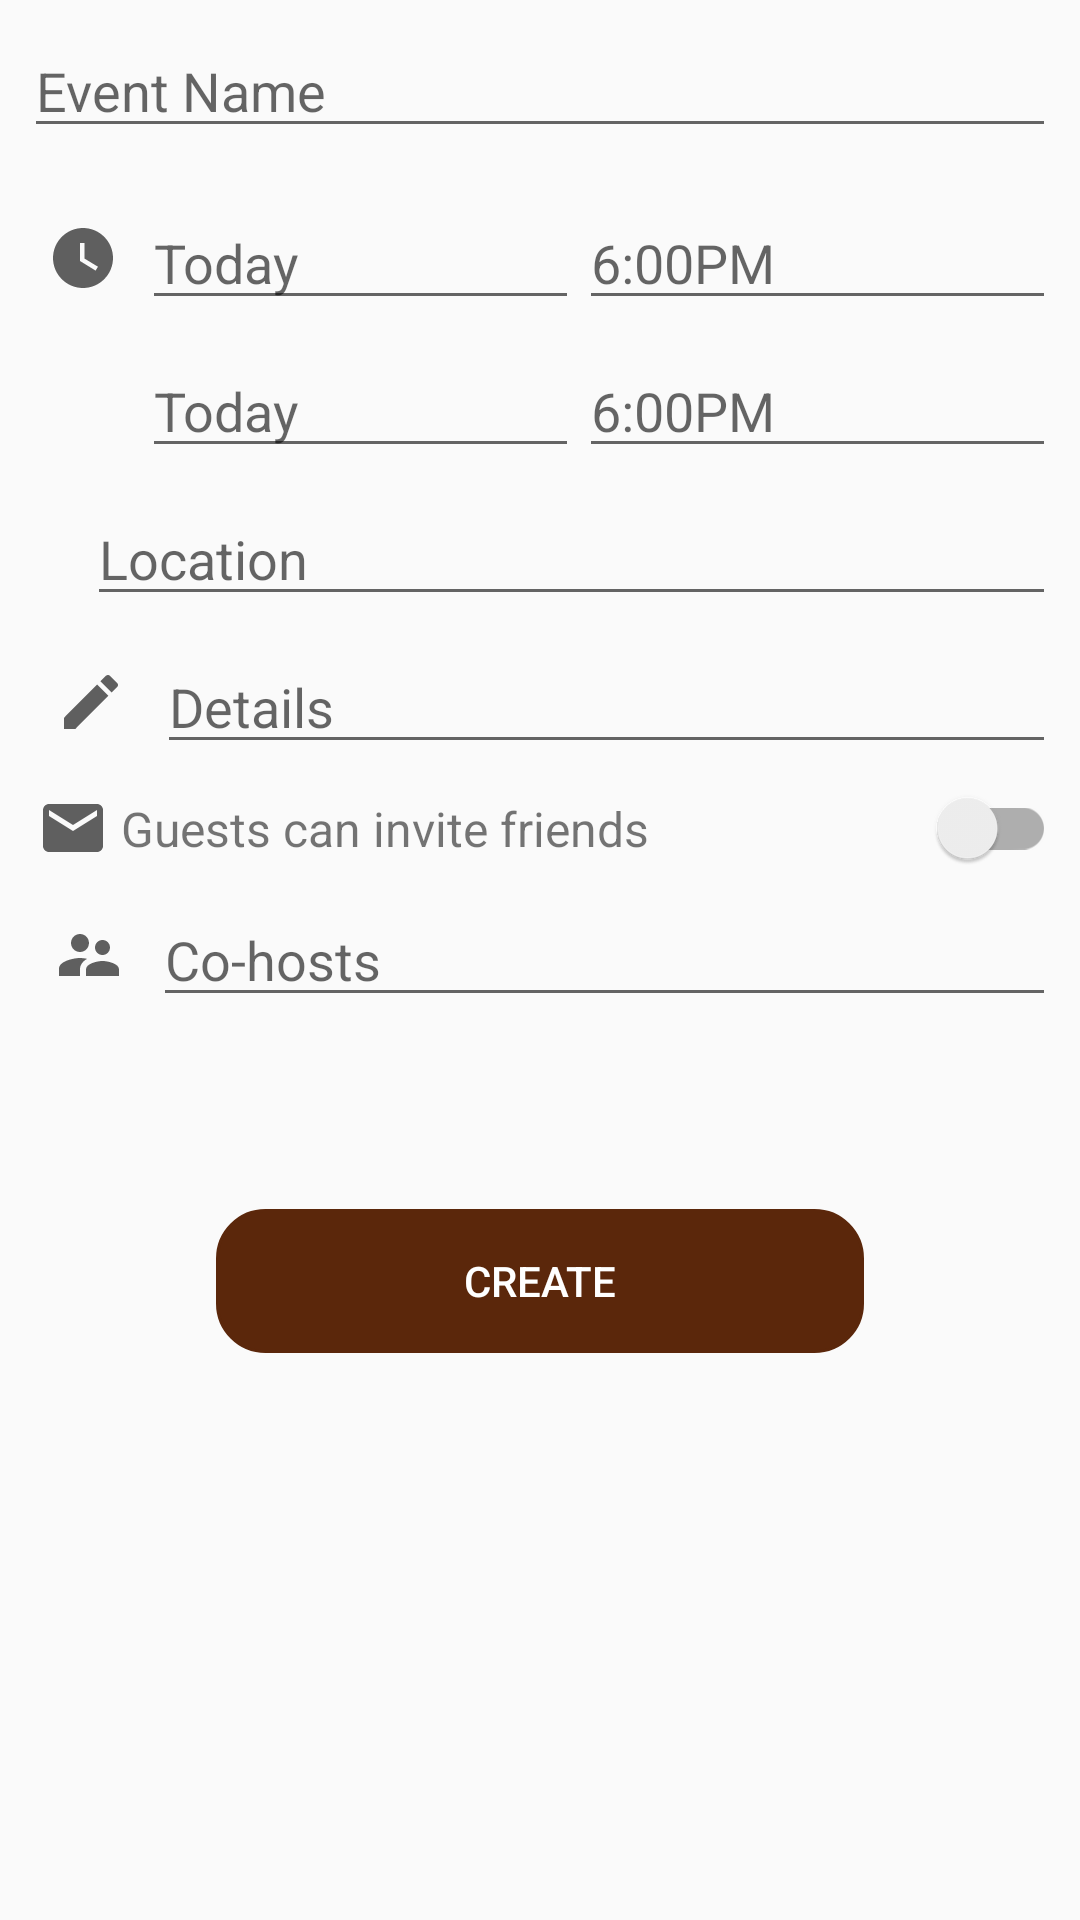

Produce the Android XML layout that renders to this screen, including the resource entries it uses.
<!-- AndroidManifest.xml: application theme AppTheme -->
<!-- res/layout/content_main.xml -->
<?xml version="1.0" encoding="utf-8"?>
<LinearLayout xmlns:android="http://schemas.android.com/apk/res/android"
    xmlns:app="http://schemas.android.com/apk/res-auto"
    xmlns:tools="http://schemas.android.com/tools"
    android:orientation="vertical" android:layout_width="match_parent"
    android:layout_height="wrap_content">

    <EditText
        android:id="@+id/et_event_name"
        android:layout_margin="@dimen/medium_padding"
        android:hint="@string/event_name"
        android:layout_width="match_parent"
        android:layout_height="wrap_content"/>

    <LinearLayout
        android:layout_margin="@dimen/medium_padding"
        android:orientation="vertical"
        android:layout_width="match_parent"
        android:layout_height="wrap_content">


        <LinearLayout
            android:weightSum="5"
            android:gravity="center_vertical"
            android:layout_width="match_parent"
            android:layout_height="wrap_content">

            <ImageView
                android:layout_weight=".4"
                android:src="@drawable/ic_watch"
                android:layout_width="wrap_content"
                android:layout_height="wrap_content"/>
            <EditText
                android:id="@+id/et_start_date"
                android:layout_weight="2.3"
                android:hint="Today"
                android:layout_width="wrap_content"
                android:layout_height="wrap_content"/>
            <EditText
                android:id="@+id/et_start_time"
                android:layout_weight="2.3"
                android:hint="6:00PM"
                android:layout_width="wrap_content"
                android:layout_height="wrap_content"/>

        </LinearLayout>

        <LinearLayout
            android:weightSum="5"
            android:layout_marginTop="@dimen/medium_padding"
            android:gravity="center_vertical"
            android:layout_width="match_parent"
            android:layout_height="wrap_content">

            <TextView
                android:layout_weight=".4"
                android:layout_width="24dp"
                android:layout_height="24dp"/>
            <EditText
                android:id="@+id/et_end_date"
                android:layout_weight="2.3"
                android:hint="Today"
                android:layout_width="wrap_content"
                android:layout_height="wrap_content"/>
            <EditText
                android:id="@+id/et_end_time"
                android:layout_weight="2.3"
                android:hint="6:00PM"
                android:layout_width="wrap_content"
                android:layout_height="wrap_content"/>

        </LinearLayout>



        <LinearLayout
            android:weightSum="5"
            android:layout_marginTop="@dimen/medium_padding"
            android:gravity="center_vertical"
            android:layout_width="match_parent"
            android:layout_height="wrap_content">

            <ImageView
                android:layout_weight=".4"
                android:src="@drawable/ic_location"
                android:layout_width="wrap_content"
                android:layout_height="wrap_content"/>
            <EditText
                android:id="@+id/et_location"
                android:layout_weight="4.6"
                android:hint="Location"
                android:layout_width="wrap_content"
                android:layout_height="wrap_content"/>
        </LinearLayout>




        <LinearLayout
            android:weightSum="5"
            android:layout_marginTop="@dimen/medium_padding"
            android:gravity="center_vertical"
            android:layout_width="match_parent"
            android:layout_height="wrap_content">

            <ImageView
                android:layout_weight=".4"
                android:src="@drawable/ic_edit"
                android:layout_width="wrap_content"
                android:layout_height="wrap_content"/>
            <EditText
                android:id="@+id/et_details"
                android:layout_weight="4.6"
                android:hint="Details"
                android:layout_width="wrap_content"
                android:layout_height="wrap_content"/>
        </LinearLayout>



        <LinearLayout
            android:weightSum="5"
            android:layout_marginTop="@dimen/medium_padding"
            android:gravity="center_vertical"
            android:layout_width="match_parent"
            android:layout_height="wrap_content">

            <ImageView
                android:layout_weight=".4"
                android:src="@drawable/ic_email"
                android:layout_width="24dp"
                android:layout_height="24dp"/>
            <TextView
                android:layout_weight="4"
                android:textSize="16sp"
                android:text="Guests can invite friends"
                android:layout_width="wrap_content"
                android:layout_height="wrap_content"/>

            <androidx.appcompat.widget.SwitchCompat
                android:id="@+id/switch_invite_friends"
                android:layout_weight=".6"
                android:layout_width="wrap_content"
                android:layout_height="wrap_content"/>
        </LinearLayout>



        <LinearLayout
            android:weightSum="5"
            android:layout_marginTop="@dimen/medium_padding"
            android:gravity="center_vertical"
            android:layout_width="match_parent"
            android:layout_height="wrap_content">

            <ImageView
                android:layout_weight=".4"
                android:src="@drawable/ic_supervisor"
                android:layout_width="wrap_content"
                android:layout_height="wrap_content"/>
            <EditText
                android:id="@+id/et_co_hosts"
                android:layout_weight="4.6"
                android:hint="Co-hosts"
                android:layout_width="wrap_content"
                android:layout_height="wrap_content"/>
        </LinearLayout>


        <Button
            android:id="@+id/btn_event_create"
            android:layout_margin="@dimen/xxlarge_padding"
            android:background="@drawable/round_button_padding"
            android:backgroundTint="@color/color1"
            android:text="@string/create"
            android:textColor="@android:color/white"
            android:layout_width="match_parent"
            android:layout_height="wrap_content"/>
    </LinearLayout>
</LinearLayout>
<!-- resources referenced by this layout -->
<resources>
  <color name="color1">#5B270B</color>
  <dimen name="medium_padding">8dp</dimen>
  <dimen name="xxlarge_padding">64dp</dimen>
  <!-- drawable ic_edit (drawable) -->
  <vector android:height="24dp" android:tint="#5F5F5F"
      android:viewportHeight="24.0" android:viewportWidth="24.0"
      android:width="24dp" xmlns:android="http://schemas.android.com/apk/res/android">
      <path android:fillColor="#FF000000" android:pathData="M3,17.25V21h3.75L17.81,9.94l-3.75,-3.75L3,17.25zM20.71,7.04c0.39,-0.39 0.39,-1.02 0,-1.41l-2.34,-2.34c-0.39,-0.39 -1.02,-0.39 -1.41,0l-1.83,1.83 3.75,3.75 1.83,-1.83z"/>
  </vector>
  <!-- drawable ic_email (drawable) -->
  <vector android:height="24dp" android:tint="#5F5F5F"
      android:viewportHeight="24.0" android:viewportWidth="24.0"
      android:width="24dp" xmlns:android="http://schemas.android.com/apk/res/android">
      <path android:fillColor="#FF000000" android:pathData="M20,4L4,4c-1.1,0 -1.99,0.9 -1.99,2L2,18c0,1.1 0.9,2 2,2h16c1.1,0 2,-0.9 2,-2L22,6c0,-1.1 -0.9,-2 -2,-2zM20,8l-8,5 -8,-5L4,6l8,5 8,-5v2z"/>
  </vector>
  <!-- drawable ic_supervisor (drawable) -->
  <vector android:height="24dp" android:tint="#5F5F5F"
      android:viewportHeight="24.0" android:viewportWidth="24.0"
      android:width="24dp" xmlns:android="http://schemas.android.com/apk/res/android">
      <path android:fillColor="#FF000000" android:pathData="M16.5,12c1.38,0 2.49,-1.12 2.49,-2.5S17.88,7 16.5,7C15.12,7 14,8.12 14,9.5s1.12,2.5 2.5,2.5zM9,11c1.66,0 2.99,-1.34 2.99,-3S10.66,5 9,5C7.34,5 6,6.34 6,8s1.34,3 3,3zM16.5,14c-1.83,0 -5.5,0.92 -5.5,2.75L11,19h11v-2.25c0,-1.83 -3.67,-2.75 -5.5,-2.75zM9,13c-2.33,0 -7,1.17 -7,3.5L2,19h7v-2.25c0,-0.85 0.33,-2.34 2.37,-3.47C10.5,13.1 9.66,13 9,13z"/>
  </vector>
  <!-- drawable ic_watch (drawable) -->
  <vector android:height="24dp" android:tint="#5F5F5F"
      android:viewportHeight="24.0" android:viewportWidth="24.0"
      android:width="24dp" xmlns:android="http://schemas.android.com/apk/res/android">
      <path android:fillColor="#FF000000" android:pathData="M12,2C6.5,2 2,6.5 2,12s4.5,10 10,10 10,-4.5 10,-10S17.5,2 12,2zM16.2,16.2L11,13L11,7h1.5v5.2l4.5,2.7 -0.8,1.3z"/>
  </vector>
  <!-- drawable round_button_padding (drawable) -->
  <?xml version="1.0" encoding="utf-8"?>
  <shape xmlns:android="http://schemas.android.com/apk/res/android"
      android:shape="rectangle">
  
      <stroke android:color="@android:color/white" android:width="1dp"/>
      <corners android:radius="16dp"/>
  </shape>
  <string name="create">Create</string>
  <string name="event_name">Event Name</string>
  <style name="AppTheme" parent="Theme.AppCompat.Light.NoActionBar">
          
          <item name="colorPrimary">@color/color1</item>
          <item name="colorPrimaryDark">@color/color2</item>
          <item name="colorAccent">@color/colorAccent</item>
      </style>
  <color name="color2">#A55B53</color>
  <color name="colorAccent">#D81B60</color>
</resources>
